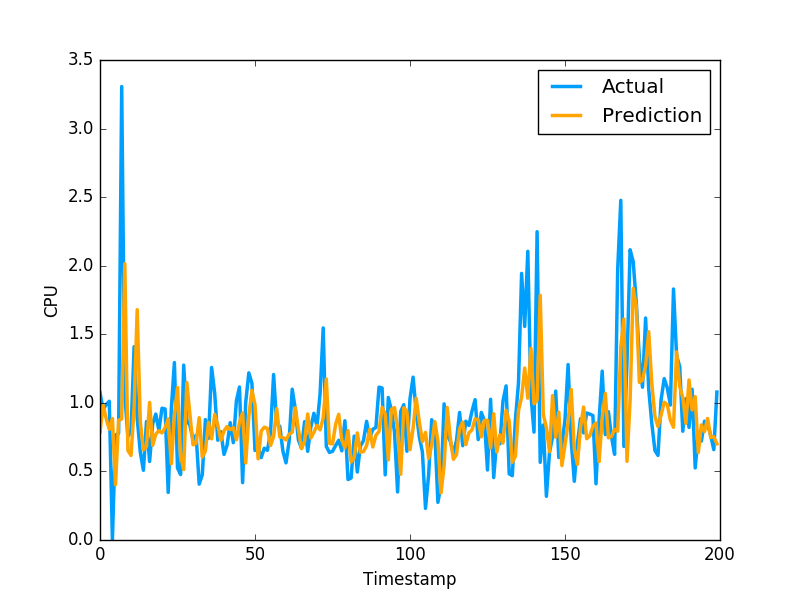

Data behind this chart, as committed beside it:
7.870414143053711120e-01, 1.074290990829999792e+00
9.811565765201782918e-01, 9.521890282630000035e-01
8.843924916388063995e-01, 9.879170060160000766e-01
8.065933267627706238e-01, 1.011654973029999960e+00
8.861801889464447912e-01, 0.000000000000000000e+00
4.039498147331841427e-01, 7.643579840659999736e-01
8.730714231962524163e-01, 7.788103222849999119e-01
8.824075016644749025e-01, 3.306220054629999794e+00
2.014624102894388091e+00, 1.055441975589999970e+00
6.527257604070000330e-01, 7.543110251430000801e-01
6.167098318360003661e-01, 7.915459871289999283e-01
9.684327524483780092e-01, 1.409499049189999909e+00
1.679166233627781946e+00, 8.875439763070001042e-01
8.603215909674876150e-01, 6.401469707490000660e-01
6.578172284592708197e-01, 5.082880258560000808e-01
6.817711345543434609e-01, 8.640019893649999450e-01
1.003027229541526566e+00, 5.725920200349999822e-01
6.899513320165051589e-01, 8.469420075419999971e-01
7.718993252432903018e-01, 9.181020259860001032e-01
7.970480435015824261e-01, 7.976629734039999420e-01
7.804516254147160215e-01, 9.608020186419998776e-01
8.197209841984091083e-01, 9.555831551549999192e-01
8.830106457894549843e-01, 3.470349907879999862e-01
5.554167588862521932e-01, 9.546210169789999256e-01
9.092628280401334750e-01, 1.293938040730000072e+00
1.112103722998846633e+00, 5.251880288119999962e-01
6.136024327054088179e-01, 4.773890078070000542e-01
5.132199151946175153e-01, 1.275226235389999907e+00
1.148909250431298767e+00, 8.723750114439999814e-01
9.157969672164421038e-01, 8.355640172959999390e-01
6.947617453942896981e-01, 7.321749925609999377e-01
7.049418075541622475e-01, 7.640249729160000225e-01
8.917116294002221943e-01, 4.072830080990000323e-01
6.043705536569824455e-01, 4.752210080619999610e-01
6.502892673259296208e-01, 8.781340122220000488e-01
8.576654162319414798e-01, 7.414129972460000717e-01
7.374932971343270971e-01, 1.258002042770000051e+00
9.161637753210367663e-01, 1.069700956339999953e+00
8.365876660342392857e-01, 7.274609804150000691e-01
7.272557907296638424e-01, 7.892770171170000459e-01
7.950898524440951354e-01, 6.237750053410000550e-01
8.275179482721118918e-01, 6.914690136910000007e-01
8.050748679959568443e-01, 8.557710051540000640e-01
8.195822254978224475e-01, 7.093830108640000187e-01
7.306223385424434058e-01, 1.014547944070000041e+00
8.590976024796525001e-01, 1.115731000900000103e+00
9.268117021468552652e-01, 4.182830154900000208e-01
5.615913904188347683e-01, 1.002280950550000105e+00
9.033449228232692807e-01, 1.218860983849999968e+00
1.090643640151395921e+00, 1.143296003339999922e+00
9.863796809274180122e-01, 6.528189778330000248e-01
5.921348235654593228e-01, 6.746559739110000731e-01
7.941953042191813861e-01, 6.009536385540000802e-01
8.229407176055830719e-01, 6.694570183749999348e-01
8.129841901690627592e-01, 6.538079977039999990e-01
6.886492982582811395e-01, 7.814120054240000224e-01
7.552129646198503243e-01, 1.206303954120000022e+00
9.574662588041625844e-01, 8.469259738919999725e-01
7.517135395613140370e-01, 8.286409974099999687e-01
7.470059703094001913e-01, 6.482390165329999787e-01
7.296236416659688251e-01, 5.623700022700000023e-01
... 1,599 more rows
